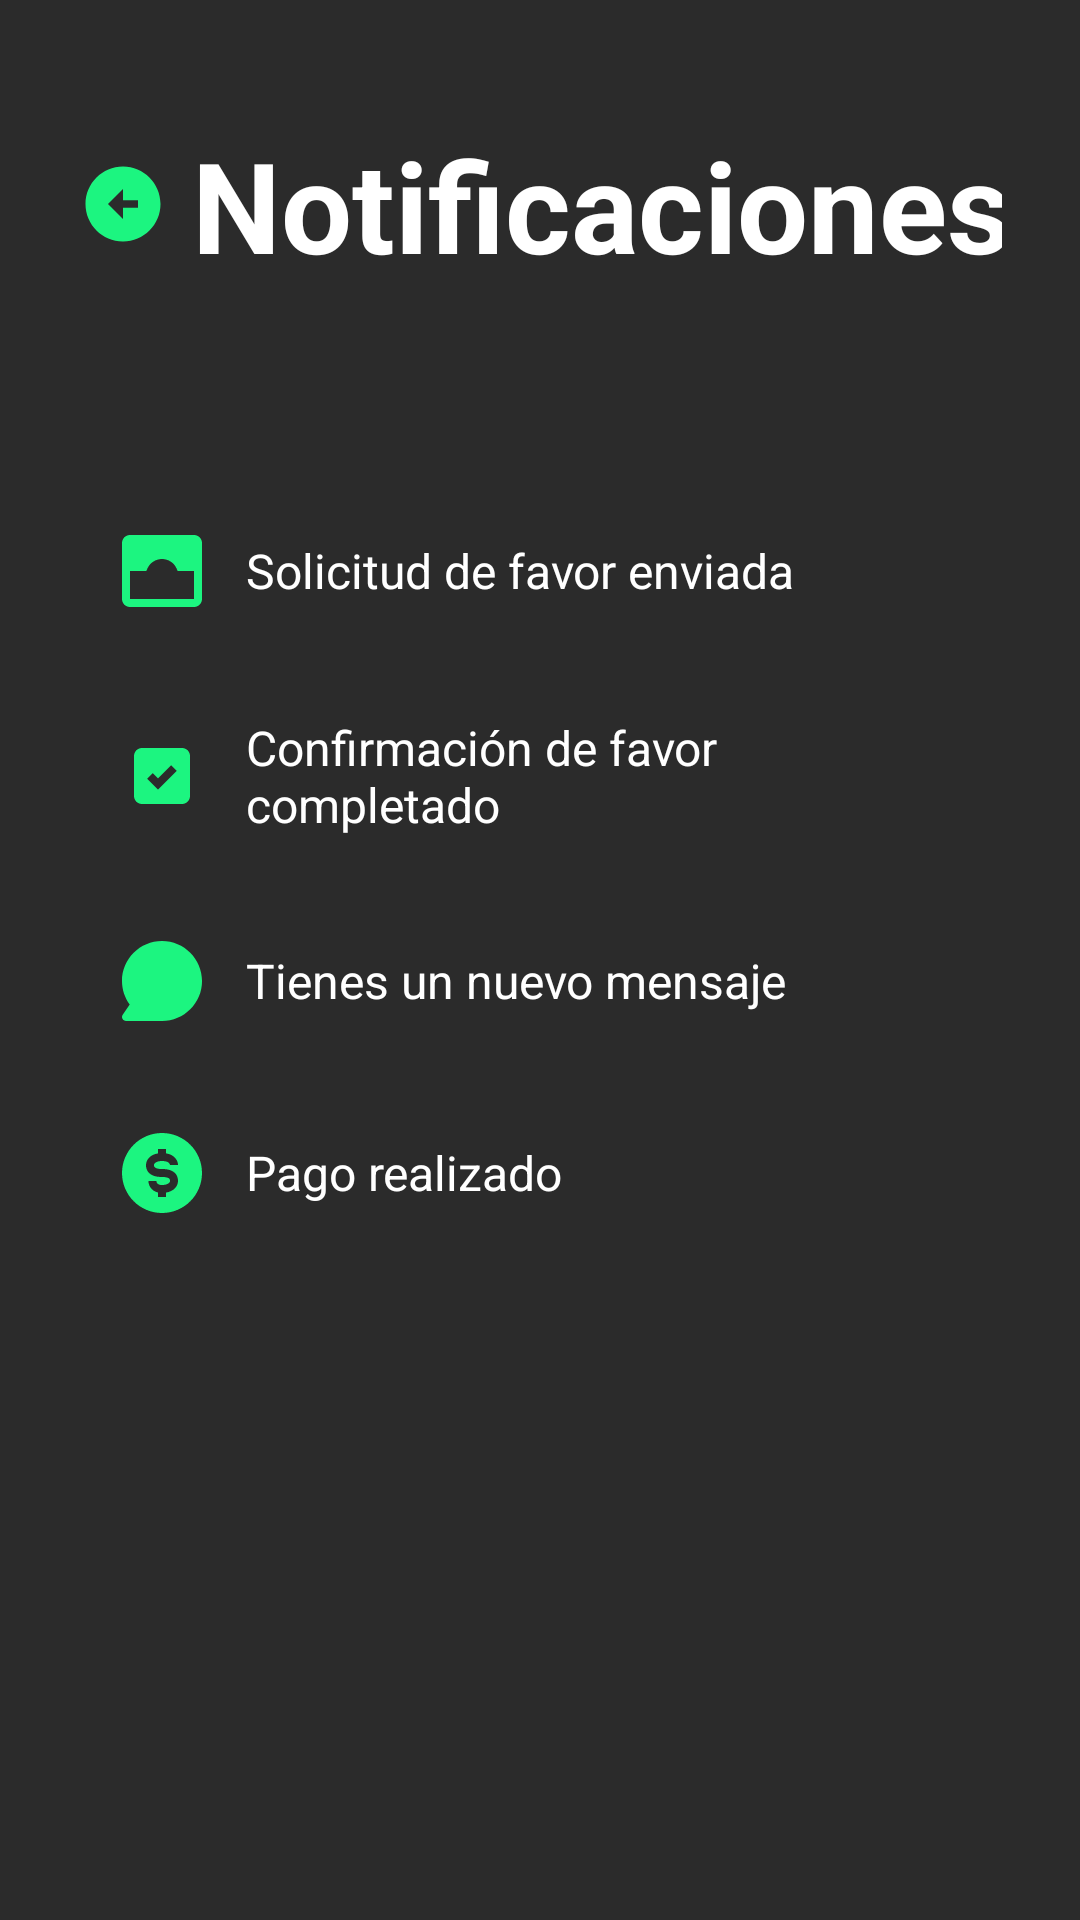

Android layout source for this screen:
<!-- AndroidManifest.xml: application theme Theme.GoFavor -->
<!-- res/layout/activity_notifications.xml -->
<?xml version="1.0" encoding="utf-8"?>
<androidx.constraintlayout.widget.ConstraintLayout xmlns:android="http://schemas.android.com/apk/res/android"
    xmlns:app="http://schemas.android.com/apk/res-auto"
    xmlns:tools="http://schemas.android.com/tools"
    android:id="@+id/main"
    android:layout_width="match_parent"
    android:layout_height="match_parent"
    android:background="@color/dark_gray"
    android:fontFamily="@font/open_sans"
    tools:context=".NotificationsActivity">

    <LinearLayout
        android:layout_width="340dp"
        android:layout_height="0dp"
        android:layout_gravity="center"
        android:layout_margin="24dp"
        android:orientation="vertical"
        android:padding="16dp"
        app:layout_constraintBottom_toBottomOf="parent"
        app:layout_constraintEnd_toEndOf="parent"
        app:layout_constraintStart_toStartOf="parent"
        app:layout_constraintTop_toTopOf="parent">

        <LinearLayout
            android:layout_width="match_parent"
            android:layout_height="wrap_content"
            android:gravity="center_vertical"
            android:orientation="horizontal">

            <ImageView
                android:id="@+id/buttonReturn"
                android:layout_width="30dp"
                android:layout_height="30dp"
                android:contentDescription="@string/icon_back"
                app:srcCompat="@drawable/ic_return"
                app:tint="@color/primary_green"/>

            <TextView
                android:id="@+id/titleNotificaciones"
                android:layout_width="282dp"
                android:layout_height="wrap_content"
                android:layout_marginStart="8dp"
                android:text="@string/notificaciones"
                android:textAlignment="viewStart"
                android:textColor="#FFFFFF"
                android:textSize="42sp"
                android:textStyle="bold" />
        </LinearLayout>

        
        <LinearLayout
            android:layout_width="match_parent"
            android:layout_height="wrap_content"
            android:layout_marginTop="16dp"
            android:orientation="vertical">

            
            <Space
                android:layout_width="match_parent"
                android:layout_height="50dp"
                android:layout_weight="50" />

            <LinearLayout
                android:layout_width="match_parent"
                android:layout_height="wrap_content"
                android:layout_marginBottom="8dp"
                android:background="@drawable/bg_login_box"
                android:gravity="center_vertical"
                android:orientation="horizontal"
                android:padding="12dp">

                <ImageView
                    android:layout_width="32dp"
                    android:layout_height="32dp"
                    android:contentDescription="@string/icon_request"
                    app:tint="#1CF580"
                    app:srcCompat="@drawable/ic_available_favors" />

                <TextView
                    android:layout_width="wrap_content"
                    android:layout_height="wrap_content"
                    android:layout_marginStart="12dp"
                    android:text="@string/solicitud_enviada"
                    android:textColor="#FFFFFF"
                    android:textSize="16sp" />
            </LinearLayout>

            
            <LinearLayout
                android:layout_width="match_parent"
                android:layout_height="wrap_content"
                android:layout_marginBottom="8dp"
                android:background="@drawable/bg_login_box"
                android:gravity="center_vertical"
                android:orientation="horizontal"
                android:padding="12dp">

                <ImageView
                    android:layout_width="32dp"
                    android:layout_height="32dp"
                    android:contentDescription="@string/icon_check"
                    app:tint="#1CF580"
                    app:srcCompat="@drawable/ic_checkbox" />

                <TextView
                    android:layout_width="wrap_content"
                    android:layout_height="wrap_content"
                    android:layout_marginStart="12dp"
                    android:text="@string/favor_completado"
                    android:textColor="#FFFFFF"
                    android:textSize="16sp" />
            </LinearLayout>

            
            <LinearLayout
                android:layout_width="match_parent"
                android:layout_height="wrap_content"
                android:layout_marginBottom="8dp"
                android:background="@drawable/bg_login_box"
                android:gravity="center_vertical"
                android:orientation="horizontal"
                android:padding="12dp">

                <ImageView
                    android:layout_width="32dp"
                    android:layout_height="32dp"
                    android:contentDescription="@string/icon_message"
                    app:tint="#1CF580"
                    app:srcCompat="@drawable/ic_chats" />

                <TextView
                    android:layout_width="wrap_content"
                    android:layout_height="wrap_content"
                    android:layout_marginStart="12dp"
                    android:text="@string/nuevo_mensaje"
                    android:textColor="#FFFFFF"
                    android:textSize="16sp" />
            </LinearLayout>

            
            <LinearLayout
                android:layout_width="match_parent"
                android:layout_height="wrap_content"
                android:layout_marginBottom="8dp"
                android:background="@drawable/bg_login_box"
                android:gravity="center_vertical"
                android:orientation="horizontal"
                android:padding="12dp">

                <ImageView
                    android:layout_width="32dp"
                    android:layout_height="32dp"
                    android:contentDescription="@string/icon_payment"
                    app:tint="#1CF580"
                    app:srcCompat="@drawable/ic_earnings" />

                <TextView
                    android:layout_width="wrap_content"
                    android:layout_height="wrap_content"
                    android:layout_marginStart="12dp"
                    android:text="@string/pago_realizado"
                    android:textColor="#FFFFFF"
                    android:textSize="16sp" />
            </LinearLayout>
        </LinearLayout>
    </LinearLayout>

</androidx.constraintlayout.widget.ConstraintLayout>
<!-- resources referenced by this layout -->
<resources>
  <color name="dark_gray">#2B2B2B</color>
  <color name="primary_green">#1CF580</color>
  <!-- drawable ic_available_favors (drawable) -->
  <vector xmlns:android="http://schemas.android.com/apk/res/android"
      android:width="64dp"
      android:height="64dp"
      android:viewportWidth="64"
      android:viewportHeight="64">
    <path
        android:pathData="M53.333,56L10.667,56C7.734,56 5.333,53.6 5.333,50.667L5.333,13.333C5.333,10.4 7.734,8 10.667,8L53.333,8C56.267,8 58.667,10.4 58.667,13.333L58.667,50.667C58.667,53.6 56.267,56 53.333,56ZM53.333,50.667V32L42.453,32L41.76,30.4C40.054,26.507 36.214,24 32,24C27.787,24 23.947,26.507 22.24,30.4L21.547,32H10.667L10.667,50.667L53.333,50.667Z"
        android:fillColor="#000000"/>
  </vector>
  <!-- drawable ic_chats (drawable) -->
  <vector xmlns:android="http://schemas.android.com/apk/res/android"
      android:width="64dp"
      android:height="64dp"
      android:viewportWidth="64"
      android:viewportHeight="64">
    <path
        android:pathData="M5.813,54.48C5.253,55.307 5.174,56.347 5.654,57.227C6.107,58.107 7.014,58.667 8.027,58.667H32.027C46.72,58.667 58.694,46.693 58.694,32C58.694,17.307 46.694,5.333 32,5.333C17.307,5.333 5.333,17.307 5.333,32C5.333,37.653 7.147,43.173 10.48,47.733L5.813,54.48Z"
        android:fillColor="#000000"/>
  </vector>
  <!-- drawable ic_checkbox (drawable) -->
  <vector xmlns:android="http://schemas.android.com/apk/res/android"
      android:width="64dp"
      android:height="64dp"
      android:viewportWidth="64"
      android:viewportHeight="64">
    <path
        android:pathData="M45.333,13.333H18.667C15.733,13.333 13.333,15.733 13.333,18.667V45.333C13.333,48.267 15.733,50.667 18.667,50.667H45.333C48.267,50.667 50.667,48.267 50.667,45.333V18.667C50.667,15.733 48.267,13.333 45.333,13.333ZM29.333,41.093L22.107,33.867L25.867,30.107L29.307,33.547L38.08,24.773L41.84,28.533L29.28,41.093H29.333Z"
        android:fillColor="#000000"/>
  </vector>
  <!-- drawable ic_return (drawable) -->
  <vector xmlns:android="http://schemas.android.com/apk/res/android"
      android:width="64dp"
      android:height="64dp"
      android:viewportWidth="64"
      android:viewportHeight="64">
    <path
        android:pathData="M32,5.333C17.307,5.333 5.333,17.307 5.333,32C5.333,46.693 17.307,58.667 32,58.667C46.694,58.667 58.667,46.693 58.667,32C58.667,17.307 46.694,5.333 32,5.333ZM42.667,34.667H32V42.667L21.333,32L32,21.333V29.333H42.667V34.667Z"
        android:fillColor="#000000"/>
  </vector>
  <string name="favor_completado">Confirmación de favor completado</string>
  <string name="icon_back">Atrás</string>
  <string name="icon_check">Confirmación</string>
  <string name="icon_message">Mensaje nuevo</string>
  <string name="icon_payment">Pago</string>
  <string name="icon_request">Solicitud enviada</string>
  <string name="notificaciones">Notificaciones</string>
  <string name="nuevo_mensaje">Tienes un nuevo mensaje</string>
  <string name="pago_realizado">Pago realizado</string>
  <string name="solicitud_enviada">Solicitud de favor enviada</string>
  <style name="Theme.GoFavor" parent="Base.Theme.GoFavor" />
  <style name="Base.Theme.GoFavor" parent="Theme.Material3.DayNight.NoActionBar">
          
          
      </style>
</resources>
